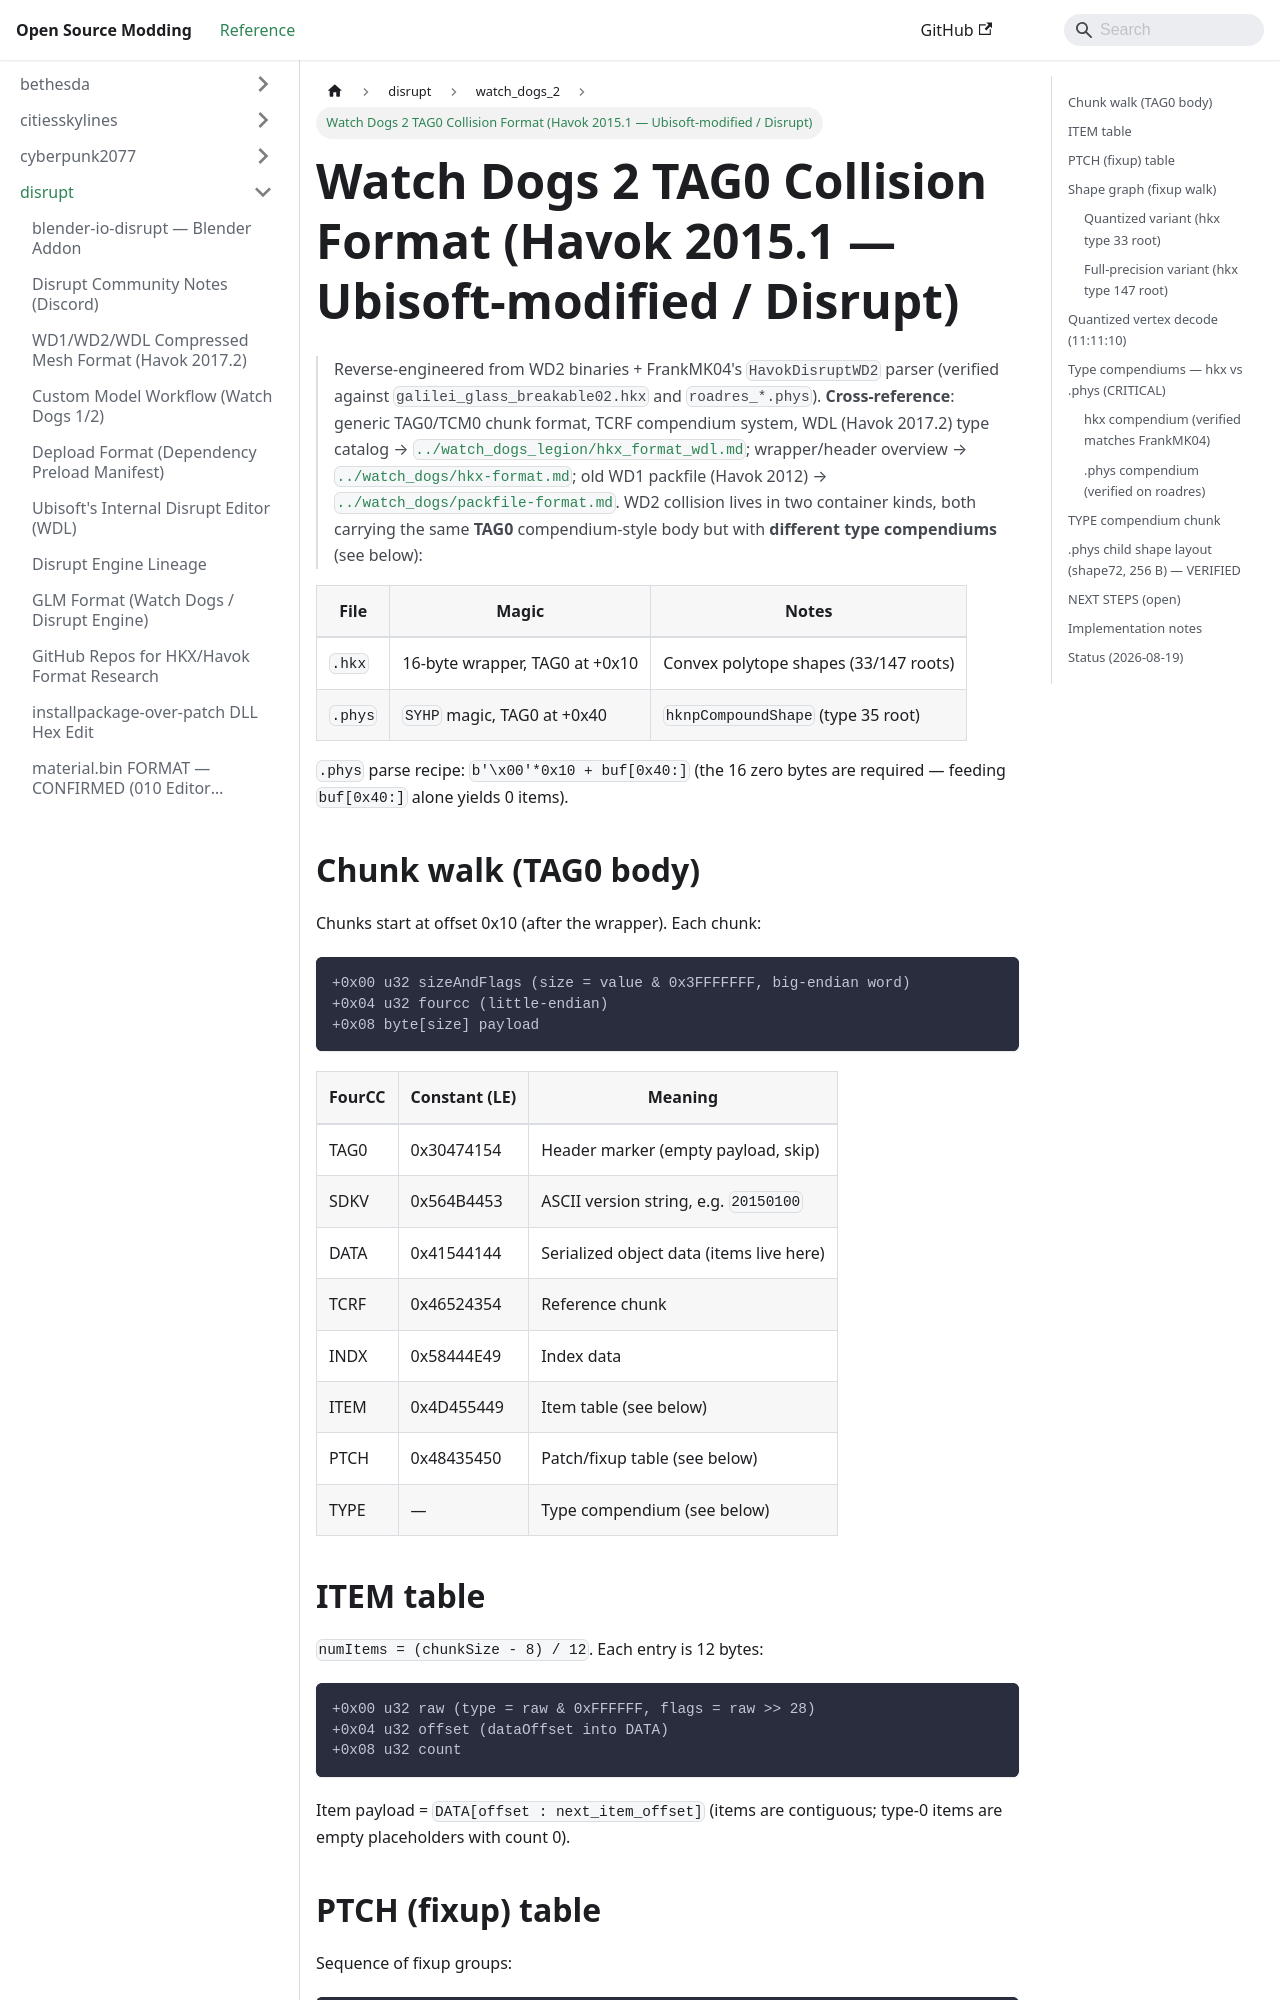

repository: Open-Source-Modding/open-source-modding.github.io · page: docs/disrupt/watch_dogs_2/wd2-tag0-collision-format/index.html · generator: docusaurus

# Watch Dogs 2 TAG0 Collision Format (Havok 2015.1 — Ubisoft-modified / Disrupt)

> Reverse-engineered from WD2 binaries + FrankMK04's `HavokDisruptWD2` parser
> (verified against `galilei_glass_breakable02.hkx` and `roadres_*.phys`).
> **Cross-reference**: generic TAG0/TCM0 chunk format, TCRF compendium system, WDL
> (Havok 2017.2) type catalog → [`../watch_dogs_legion/hkx_format_wdl.md`](../watch_dogs_legion/hkx_format_wdl.md);
> wrapper/header overview → [`../watch_dogs/hkx-format.md`](../watch_dogs/hkx-format.md);
> old WD1 packfile (Havok 2012) → [`../watch_dogs/packfile-format.md`](../watch_dogs/packfile-format.md).
WD2 collision lives in two container kinds, both carrying the same **TAG0**
compendium-style body but with **different type compendiums** (see below):

| File | Magic | Notes |
|------|-------|-------|
| `.hkx` | 16-byte wrapper, TAG0 at +0x10 | Convex polytope shapes (33/147 roots) |
| `.phys` | `SYHP` magic, TAG0 at +0x40 | `hknpCompoundShape` (type 35 root) |

`.phys` parse recipe: `b'\x00'*0x10 + buf[0x40:]` (the 16 zero bytes are
required — feeding `buf[0x40:]` alone yields 0 items).

## Chunk walk (TAG0 body)

Chunks start at offset 0x10 (after the wrapper). Each chunk:

```
+0x00 u32 sizeAndFlags (size = value & 0x3FFFFFFF, big-endian word)
+0x04 u32 fourcc (little-endian)
+0x08 byte[size] payload
```

| FourCC | Constant (LE) | Meaning |
|--------|---------------|---------|
| TAG0 | 0x30474154 | Header marker (empty payload, skip) |
| SDKV | 0x564B4453 | ASCII version string, e.g. `20150100` |
| DATA | 0x41544144 | Serialized object data (items live here) |
| TCRF | 0x46524354 | Reference chunk |
| INDX | 0x58444E49 | Index data |
| ITEM | 0x4D455449 | Item table (see below) |
| PTCH | 0x48435450 | Patch/fixup table (see below) |
| TYPE | — | Type compendium (see below) |

## ITEM table

`numItems = (chunkSize - 8) / 12`. Each entry is 12 bytes:

```
+0x00 u32 raw (type = raw & 0xFFFFFF, flags = raw >> 28)
+0x04 u32 offset (dataOffset into DATA)
+0x08 u32 count
```

Item payload = `DATA[offset : next_item_offset]` (items are contiguous;
type-0 items are empty placeholders with count 0).
